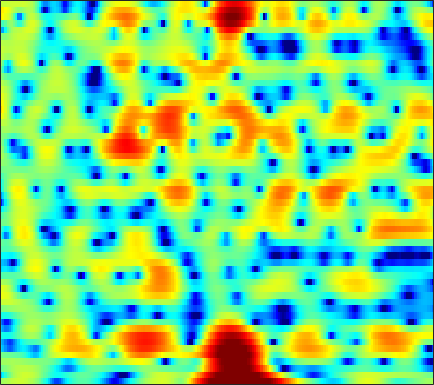

Data behind this chart, as committed beside it:
0.88943, 1.1085, 1.413, 1.7011, 1.897, 2.1293, 2.3117, 2.4099, 2.49, 2.5134, 2.4621, 2.3713, 2.1796, 1.8954, 1.6127, 1.1482, 0.56395, 0.034058, -0.80788, -1.8199, -3.0306, -4.0855, -5.7408, -7.6526
-6.274, -4.567, -2.745, -1.314, -0.4398, 0.5091, 1.252, 1.693, 2.141, 2.446, 2.618, 2.667, 2.631, 2.48, 2.292, 1.948, 1.5, 1.098, 0.4832, -0.2114, -0.9662, -1.553, -2.317, -3.006
-0.6864, -0.3694, 0.06955, 0.4973, 0.8, 1.166, 1.475, 1.664, 1.858, 1.98, 2.033, 2.029, 1.964, 1.831, 1.69, 1.439, 1.125, 0.8523, 0.434, -0.04852, -0.5962, -1.051, -1.721, -2.465
0.8796, 0.9696, 1.075, 1.155, 1.2, 1.233, 1.231, 1.204, 1.132, 1.024, 0.8842, 0.7638, 0.5891, 0.4194, 0.3021, 0.1696, 0.07377, 0.02515, -0.02187, -0.072, -0.1427, -0.2296, -0.4143, -0.7031
-0.4068, -0.4741, -0.5837, -0.693, -0.7752, -0.875, -0.9841, -1.096, -1.319, -1.66, -2.168, -2.691, -3.599, -4.724, -5.624, -6.577, -6.667, -5.999, -4.502, -2.854, -1.358, -0.3865, 0.6995, 1.56
-5.749, -6.67, -8.155, -9.587, -10.13, -9.628, -8.224, -7.133, -5.953, -5.191, -4.896, -4.987, -5.517, -6.486, -7.461, -8.773, -9.143, -8.248, -6.093, -3.832, -1.857, -0.5886, 0.8642, 2.078
-6.674, -7.651, -9.241, -10.8, -11.4, -10.71, -8.869, -7.407, -5.727, -4.417, -3.47, -2.968, -2.513, -2.226, -2.089, -1.944, -1.779, -1.614, -1.322, -0.9487, -0.498, -0.1084, 0.4949, 1.198
-3.425, -3.679, -3.906, -3.914, -3.758, -3.312, -2.665, -2.114, -1.334, -0.5803, 0.08736, 0.5106, 0.934, 1.178, 1.239, 1.152, 0.8619, 0.4874, -0.2589, -1.345, -2.811, -4.129, -5.748, -5.834
-6.647, -7.788, -8.86, -8.694, -7.723, -5.919, -4.083, -2.852, -1.42, -0.2446, 0.6833, 1.235, 1.782, 2.107, 2.207, 2.15, 1.862, 1.477, 0.73, -0.317, -1.655, -2.788, -4.089, -4.275
-8.738, -10.5, -12.67, -12.54, -10.71, -7.893, -5.512, -4.053, -2.468, -1.218, -0.2621, 0.2934, 0.8439, 1.208, 1.378, 1.47, 1.431, 1.331, 1.135, 0.8948, 0.6624, 0.5341, 0.4727, 0.5754
-3.604, -3.659, -3.617, -3.386, -3.079, -2.522, -1.878, -1.384, -0.7571, -0.2109, 0.2386, 0.5003, 0.7448, 0.8779, 0.9111, 0.8714, 0.7577, 0.6369, 0.4582, 0.2861, 0.1584, 0.117, 0.1434, 0.2677
-0.2429, -0.02481, 0.2156, 0.4241, 0.561, 0.7297, 0.8863, 0.9936, 1.108, 1.165, 1.175, 1.142, 1.032, 0.8356, 0.6188, 0.2298, -0.2684, -0.7091, -1.366, -2.033, -2.593, -2.856, -2.884, -2.528
2.29, 2.454, 2.561, 2.557, 2.493, 2.335, 2.113, 1.918, 1.639, 1.359, 1.088, 0.8854, 0.6112, 0.2863, -0.03003, -0.59, -1.4, -2.242, -3.807, -6.095, -9.6, -13.45, -15.94, -10.51
3.654, 3.599, 3.386, 3.006, 2.612, 1.933, 1.084, 0.35, -0.6819, -1.599, -2.221, -2.389, -2.248, -1.894, -1.631, -1.429, -1.517, -1.79, -2.458, -3.437, -4.547, -5.198, -5.309, -4.39
3.373, 3.172, 2.759, 2.134, 1.502, 0.3802, -1.16, -2.719, -5.636, -10.37, -19.61, -17.15, -9.446, -5.558, -3.704, -2.063, -1.048, -0.5644, -0.1867, -0.02588, 0.05008, 0.08922, 0.1985, 0.4136
1.439, 1.315, 1.06, 0.6717, 0.2717, -0.4093, -1.271, -2.032, -3.183, -4.234, -4.756, -4.569, -3.627, -2.345, -1.406, -0.353, 0.4444, 0.8569, 1.19, 1.317, 1.281, 1.185, 1.013, 0.8387
-1.715, -1.535, -1.429, -1.414, -1.439, -1.47, -1.44, -1.321, -1.051, -0.6685, -0.1961, 0.2357, 0.848, 1.468, 1.88, 2.328, 2.612, 2.677, 2.545, 2.161, 1.488, 0.8199, -0.2925, -1.55
-5.668, -5.118, -5.025, -5.503, -6.02, -6.453, -5.883, -4.774, -2.866, -1.037, 0.4973, 1.479, 2.545, 3.351, 3.792, 4.169, 4.274, 4.173, 3.782, 3.054, 1.914, 0.7129, -1.554, -4.999
-6.633, -6.566, -7.172, -8.901, -11.24, -16.21, -15.51, -10.55, -5.931, -2.849, -0.6194, 0.6498, 1.928, 2.83, 3.299, 3.669, 3.76, 3.674, 3.347, 2.781, 2, 1.274, 0.1962, -0.9201
-4.091, -4.173, -4.36, -4.605, -4.742, -4.662, -4.161, -3.499, -2.328, -1.115, 0.0305, 0.7634, 1.55, 2.096, 2.359, 2.51, 2.481, 2.342, 2.015, 1.563, 1.042, 0.638, 0.1307, -0.2984
-1.591, -1.67, -1.707, -1.599, -1.43, -1.085, -0.588, -0.1607, 0.4368, 1.044, 1.58, 1.885, 2.167, 2.271, 2.228, 2.014, 1.642, 1.251, 0.6342, -0.0645, -0.7978, -1.335, -1.978, -2.429
-0.782, -1.162, -1.409, -1.206, -0.7836, 0.002907, 0.8963, 1.559, 2.316, 2.914, 3.29, 3.419, 3.383, 3.105, 2.732, 2.03, 1.075, 0.242, -0.9972, -2.341, -3.787, -4.945, -6.578, -8.182
-3.113, -5.66, -9.09, -7.733, -4.673, -1.3, 1.087, 2.402, 3.693, 4.504, 4.898, 4.964, 4.71, 4.07, 3.321, 1.947, 0.1191, -1.513, -4.027, -6.52, -8.51, -9.553, -10.95, -13.37
-1.944, -3.352, -4.645, -4.014, -2.475, -0.2293, 1.694, 2.815, 3.902, 4.577, 4.871, 4.829, 4.425, 3.591, 2.664, 0.9541, -1.413, -3.849, -8.344, -15.87, -21.73, -15.38, -11.28, -9.173
-0.4213, -0.4663, -0.2946, 0.118, 0.5915, 1.354, 2.117, 2.659, 3.221, 3.573, 3.694, 3.585, 3.208, 2.543, 1.853, 0.6825, -0.77, -1.978, -3.64, -5.076, -5.955, -6.168, -6.076, -5.718
-1.616, -1.229, -0.6173, 0.07513, 0.6064, 1.307, 1.938, 2.34, 2.771, 3.032, 3.101, 3.032, 2.787, 2.368, 1.945, 1.256, 0.4938, -0.1066, -0.9178, -1.672, -2.323, -2.735, -3.204, -3.631
-5, -4.028, -2.635, -1.26, -0.316, 0.7692, 1.673, 2.19, 2.691, 2.984, 3.066, 3.026, 2.813, 2.461, 2.135, 1.643, 1.116, 0.7039, 0.1783, -0.3543, -0.8814, -1.291, -1.855, -2.495
-12.41, -8.655, -4.997, -2.34, -0.7871, 0.8277, 1.989, 2.634, 3.173, 3.403, 3.367, 3.161, 2.707, 2.11, 1.621, 1.008, 0.4817, 0.198, -0.07715, -0.2867, -0.5382, -0.794, -1.269, -1.881
-7.893, -5.696, -2.99, -0.6404, 0.7988, 2.336, 3.413, 3.959, 4.345, 4.33, 3.921, 3.31, 2.154, 0.5729, -0.8401, -2.686, -3.684, -3.471, -2.534, -1.542, -0.9282, -0.7779, -1.01, -1.712
-4.276, -2.601, -0.5829, 1.119, 2.203, 3.34, 4.162, 4.524, 4.706, 4.501, 3.856, 3.07, 1.479, -0.9613, -3.604, -9.082, -14.69, -9.978, -5.143, -2.523, -1.17, -0.7283, -0.768, -1.536
-3.872, -2.411, -0.7848, 0.5209, 1.307, 2.118, 2.667, 2.924, 3.027, 2.881, 2.485, 2.028, 1.198, 0.1947, -0.5913, -1.512, -1.958, -1.916, -1.529, -0.9872, -0.5888, -0.4611, -0.5533, -0.9503
-2.194, -1.542, -0.7543, -0.08937, 0.3123, 0.734, 0.9997, 1.122, 1.174, 1.119, 0.9809, 0.8147, 0.5824, 0.3515, 0.1871, 0.02618, -0.02982, -0.0272, 0.05523, 0.1435, 0.2092, 0.2073, 0.1045, -0.09374
-0.5775, -0.4347, -0.2795, -0.1953, -0.1723, -0.1963, -0.2735, -0.3664, -0.4914, -0.5981, -0.6603, -0.6639, -0.5659, -0.3943, -0.2219, 0.069, 0.3626, 0.562, 0.8276, 1.007, 1.115, 1.13, 1.058, 0.8852
0.7618, 0.5442, 0.1818, -0.2547, -0.614, -1.172, -1.728, -2.183, -2.752, -3.24, -3.501, -3.405, -2.976, -2.195, -1.479, -0.5064, 0.3715, 0.9599, 1.577, 2.025, 2.275, 2.35, 2.304, 2.073
1.588, 0.9763, 0.01047, -1.068, -1.924, -3.048, -4.169, -5.032, -6.454, -8.405, -10.81, -11.86, -9.728, -6.096, -3.758, -1.359, 0.4477, 1.495, 2.489, 3.18, 3.578, 3.703, 3.647, 3.345
1.205, 0.1512, -1.731, -4.162, -6.29, -8.647, -9.483, -9.142, -8.911, -9.488, -10.99, -11.27, -9.045, -5.424, -3.077, -0.6331, 1.133, 2.096, 3.064, 3.665, 4.02, 4.126, 4.066, 3.789
0.3786, -0.583, -2.523, -5.486, -8.696, -13.74, -12.76, -9.732, -6.817, -5.046, -3.819, -2.988, -1.891, -0.7062, 0.1157, 1.048, 1.767, 2.102, 2.4, 2.48, 2.456, 2.428, 2.424, 2.411
0.1978, 0.09738, -0.3277, -1.053, -1.628, -2.131, -2.231, -1.937, -1.338, -0.6479, 0.06263, 0.4821, 1.025, 1.402, 1.556, 1.562, 1.267, 0.8445, -0.1268, -1.343, -2.624, -3.197, -2.983, -1.915
0.6514, 0.9866, 1.112, 1.025, 0.9065, 0.7108, 0.6369, 0.6669, 0.8148, 1.067, 1.353, 1.548, 1.735, 1.736, 1.599, 1.153, 0.277, -0.7224, -2.726, -5.894, -11.46, -21.09, -14.69, -7.688
2.111, 2.069, 1.784, 1.338, 0.946, 0.3852, -0.004656, -0.1757, -0.1307, 0.1789, 0.5949, 0.9326, 1.279, 1.459, 1.438, 1.156, 0.551, -0.1502, -1.307, -2.728, -4.098, -4.811, -4.984, -4.43
4.051, 3.501, 2.474, 1.112, -0.1817, -2.179, -4.141, -5.054, -4.62, -3.018, -1.331, -0.225, 0.8503, 1.6, 1.932, 2.093, 1.986, 1.72, 1.161, 0.3924, -0.5044, -1.242, -2.303, -3.336
5.202, 4.425, 3.066, 1.17, -0.7281, -4.163, -9.468, -14.37, -10.74, -5.782, -2.754, -1.177, 0.3317, 1.389, 1.948, 2.447, 2.662, 2.666, 2.398, 1.845, 0.9557, 0.007593, -1.782, -4.508
4.498, 3.871, 2.799, 1.471, 0.3291, -1.237, -2.667, -3.419, -3.797, -3.578, -2.974, -2.453, -1.593, -0.7573, -0.1633, 0.5459, 1.073, 1.332, 1.481, 1.369, 0.95, 0.4516, -0.4651, -1.642
3.627, 3.175, 2.385, 1.426, 0.6232, -0.5549, -1.806, -2.728, -3.964, -5.114, -5.974, -6.239, -5.831, -4.716, -3.639, -2.266, -1.069, -0.3668, 0.3552, 0.8045, 1.026, 1.061, 0.9829, 0.8207
2.932, 2.544, 1.885, 1.057, 0.336, -0.8134, -2.194, -3.451, -5.602, -8.648, -13.69, -20.63, -17.85, -10.49, -7.333, -4.481, -2.487, -1.366, -0.245, 0.5707, 1.162, 1.477, 1.767, 1.959
1.924, 1.523, 0.9142, 0.2447, -0.3094, -1.107, -2.02, -2.855, -4.17, -5.722, -7.251, -7.989, -7.772, -6.351, -5.078, -3.469, -2.146, -1.303, -0.4027, 0.3463, 0.9506, 1.332, 1.752, 2.07
0.5823, -0.08123, -0.9185, -1.502, -1.72, -1.745, -1.673, -1.644, -1.681, -1.806, -1.962, -1.999, -1.994, -1.837, -1.663, -1.407, -1.149, -0.9518, -0.6247, -0.2303, 0.2514, 0.6524, 1.189, 1.649
-0.5888, -2.563, -5.893, -8.084, -6.756, -3.804, -1.523, -0.3034, 0.7714, 1.392, 1.668, 1.69, 1.54, 1.145, 0.7068, -0.09247, -1.068, -1.854, -2.607, -2.648, -1.854, -0.9763, 0.1883, 1.143
0.8513, -0.9758, -3.919, -5.601, -4.505, -1.785, 0.5038, 1.746, 2.885, 3.536, 3.78, 3.703, 3.318, 2.499, 1.582, -0.1813, -2.856, -5.917, -13.58, -18.41, -8.038, -4.563, -1.802, -0.1666
2.278, 1.788, 1.227, 0.9788, 1.05, 1.436, 1.97, 2.356, 2.772, 2.995, 2.987, 2.805, 2.31, 1.539, 0.7232, -0.6251, -2.306, -3.654, -5.162, -5.707, -5.024, -4.175, -3.076, -2.315
2.394, 2.202, 2.007, 1.902, 1.909, 1.985, 2.103, 2.202, 2.283, 2.273, 2.134, 1.944, 1.519, 0.9414, 0.4112, -0.4048, -1.276, -1.913, -2.655, -3.165, -3.446, -3.523, -3.518, -3.469
1.988, 1.806, 1.699, 1.71, 1.768, 1.885, 2.02, 2.106, 2.171, 2.16, 2.052, 1.897, 1.604, 1.154, 0.7574, 0.09808, -0.6509, -1.256, -2.108, -2.916, -3.659, -4.098, -4.492, -4.59
0.4479, 0.1979, 0.2934, 0.7201, 1.089, 1.562, 1.941, 2.142, 2.344, 2.466, 2.514, 2.473, 2.34, 2.061, 1.72, 1.102, 0.2584, -0.5388, -1.808, -3.38, -5.145, -6.493, -7.816, -7.911
-7.125, -7.447, -3.992, -1.272, 0.04386, 1.074, 1.564, 1.752, 1.933, 2.177, 2.519, 2.801, 3.042, 3.125, 2.979, 2.532, 1.725, 0.8461, -0.7185, -2.903, -6.046, -9.586, -18.71, -17.93
-1.723, -2.261, -1.089, 0.174, 0.6497, 0.5475, -0.3654, -1.45, -2.867, -2.729, -0.9661, 0.5212, 2.012, 2.852, 3.13, 3.007, 2.415, 1.734, 0.5052, -0.9504, -2.512, -3.598, -4.546, -4.562
4.842, 4.27, 3.63, 3.002, 2.342, 1.003, -1.206, -3.79, -8.892, -9.11, -3.969, -1.338, 0.8272, 1.884, 2.18, 1.966, 1.184, 0.3061, -1.122, -2.578, -3.631, -4.014, -4.001, -3.638
5.073, 4.661, 4.138, 3.607, 3.155, 2.445, 1.641, 1.038, 0.4759, 0.3937, 0.7671, 1.148, 1.556, 1.646, 1.373, 0.5462, -0.9319, -2.619, -5.851, -10.72, -16.18, -13.82, -9.449, -6.969
2.302, 2.256, 2.304, 2.369, 2.429, 2.478, 2.49, 2.493, 2.514, 2.554, 2.592, 2.574, 2.443, 2.102, 1.641, 0.7117, -0.6567, -2.015, -4.289, -6.866, -8.572, -8.5, -7.284, -6.16
